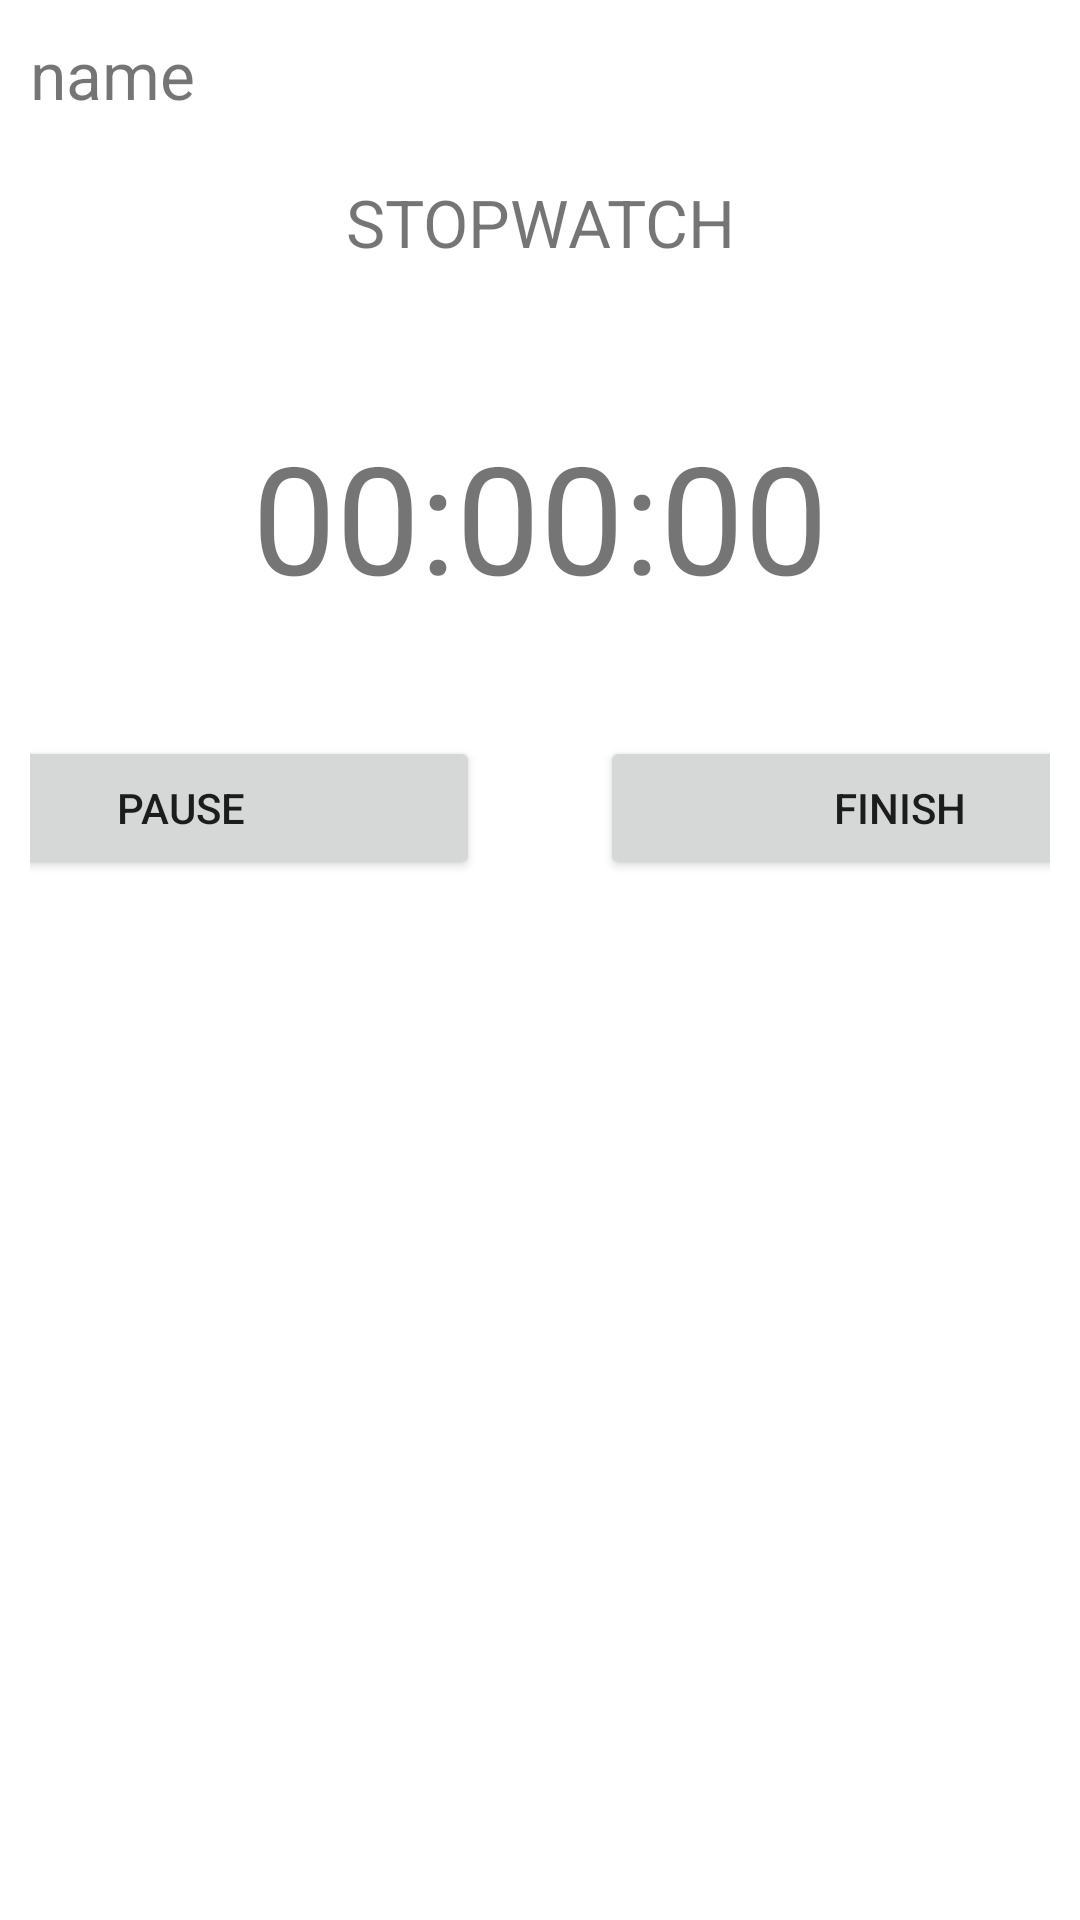

Produce the Android XML layout that renders to this screen, including the resource entries it uses.
<!-- AndroidManifest.xml: application theme Theme.PeachyBbies -->
<!-- res/layout/fragment_stop_watch.xml -->
<?xml version="1.0" encoding="utf-8"?>
<ScrollView xmlns:android="http://schemas.android.com/apk/res/android"
    xmlns:tools="http://schemas.android.com/tools"
    android:layout_width="match_parent"
    android:layout_height="match_parent"
    android:layout_gravity="center"
    android:padding="10dp"
    tools:context=".fragments.StopWatch">


    <LinearLayout
        android:layout_width="match_parent"
        android:layout_height="wrap_content"
        android:orientation="vertical"
         >
        <LinearLayout
            android:layout_width="match_parent"
            android:layout_height="wrap_content"
            android:orientation="vertical">
            <TextView
                android:id="@+id/name"
                android:layout_width="match_parent"
                android:layout_height="wrap_content"
                android:text="name"
                android:textSize="22sp"/>
        </LinearLayout>
        <LinearLayout
            android:layout_width="match_parent"
            android:layout_height="wrap_content"
            android:layout_marginTop="20dp">
            <TextView
                android:layout_width="match_parent"
                android:layout_height="wrap_content"
                android:gravity="center"
                android:textSize="22sp"
                android:text="STOPWATCH"/>
        </LinearLayout>
        <LinearLayout
            android:layout_width="match_parent"
            android:layout_height="wrap_content"
            android:layout_marginTop="50dp">
            <TextView
                android:id="@+id/stopWatchTimer"
                android:layout_width="match_parent"
                android:layout_height="wrap_content"
                android:gravity="center"
                android:text="00:00:00"
                android:textSize="50sp"/>
        </LinearLayout>
        <LinearLayout
            android:layout_width="match_parent"
            android:layout_height="wrap_content"
            android:orientation="horizontal"
            android:gravity="center"
            android:layout_marginTop="20dp">
            <Button
                android:id="@+id/pauseBtn"
                android:layout_width="200dp"
                android:layout_height="wrap_content"
                android:gravity="center"
                android:text="PAUSE"
                android:layout_margin="20dp"/>
            <Button
                android:id="@+id/finishBtn"
                android:layout_width="200dp"
                android:layout_height="wrap_content"
                android:gravity="center"
                android:text="FINISH"
                android:layout_margin="20dp" />
        </LinearLayout>
    </LinearLayout>

</ScrollView>
<!-- resources referenced by this layout -->
<resources>
  <style name="Theme.PeachyBbies" parent="Theme.MaterialComponents.DayNight.DarkActionBar">
          
          <item name="colorPrimary">@color/purple_500</item>
          <item name="colorPrimaryVariant">@color/purple_700</item>
          <item name="colorOnPrimary">@color/white</item>
          
          <item name="colorSecondary">@color/teal_200</item>
          <item name="colorSecondaryVariant">@color/teal_700</item>
          <item name="colorOnSecondary">@color/black</item>
          
          <item name="android:statusBarColor" tools:targetApi="l">?attr/colorPrimaryVariant</item>
          
      </style>
  <color name="purple_500">#00c0f3</color>
  <color name="purple_700">#00c0f3</color>
  <color name="white">#FFFFFFFF</color>
  <color name="teal_200">#FF03DAC5</color>
  <color name="teal_700">#FF018786</color>
  <color name="black">#FF000000</color>
</resources>
